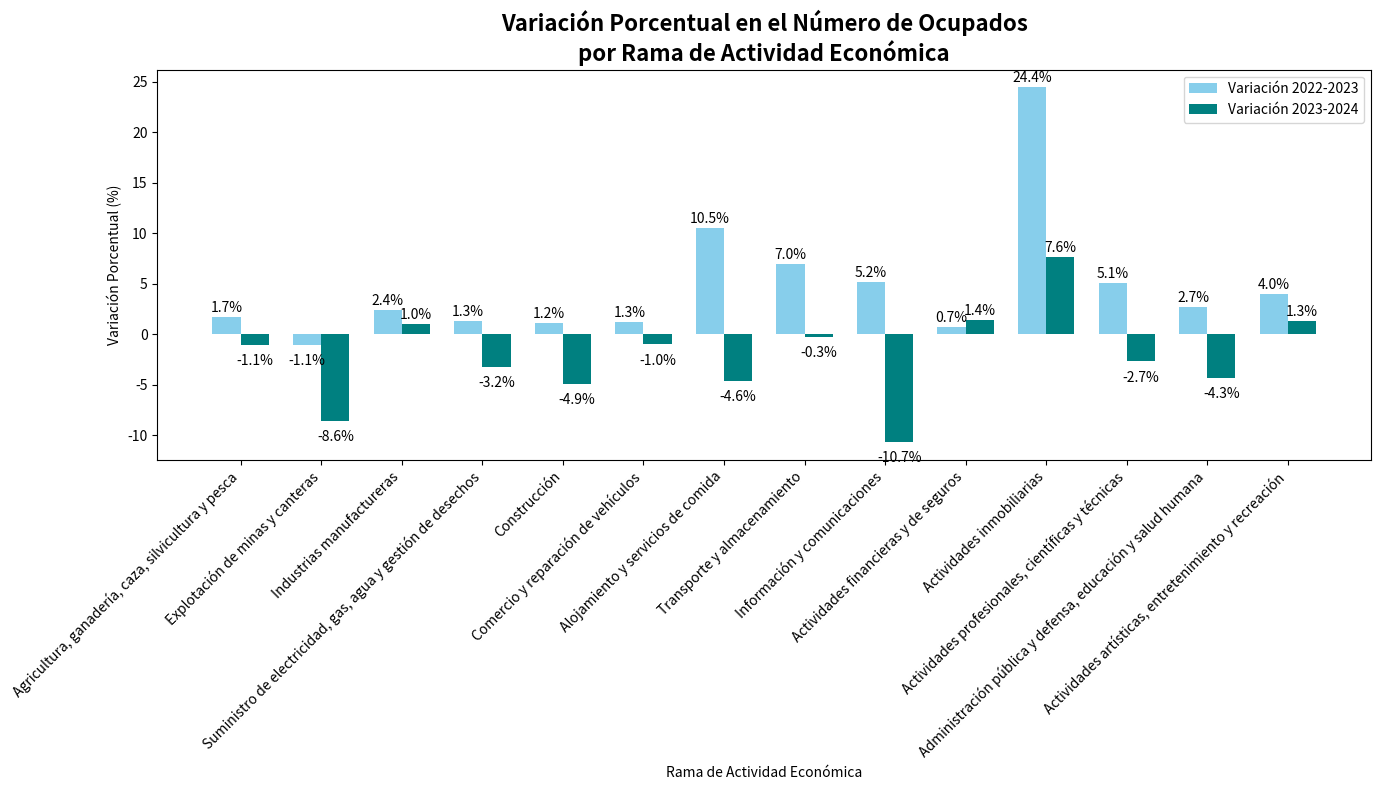

Here is the Python script that generated this plot:
import matplotlib.pyplot as plt
import numpy as np

# Datos de ocupación para los años 2022, 2023, y 2024
años = [2022, 2023, 2024]
ocupacion_por_rama_2022 = [3224, 282, 2344, 306, 1547, 3970, 1483, 1595, 383, 419, 221, 1734, 2665, 1851]
ocupacion_por_rama_2023 = [3280, 279, 2401, 310, 1565, 4020, 1639, 1706, 403, 422, 275, 1822, 2738, 1925]
ocupacion_por_rama_2024 = [3245, 255, 2425, 300, 1488, 3980, 1564, 1701, 360, 428, 296, 1773, 2620, 1950]

# Calcular la variación porcentual entre los años
variacion_2022_2023 = [(y2023 - y2022) / y2022 * 100 for y2022, y2023 in zip(ocupacion_por_rama_2022, ocupacion_por_rama_2023)]
variacion_2023_2024 = [(y2024 - y2023) / y2023 * 100 for y2023, y2024 in zip(ocupacion_por_rama_2023, ocupacion_por_rama_2024)]

actividades_economicas = [
    "Agricultura, ganadería, caza, silvicultura y pesca",
    "Explotación de minas y canteras",
    "Industrias manufactureras",
    "Suministro de electricidad, gas, agua y gestión de desechos",
    "Construcción",
    "Comercio y reparación de vehículos",
    "Alojamiento y servicios de comida",
    "Transporte y almacenamiento",
    "Información y comunicaciones",
    "Actividades financieras y de seguros",
    "Actividades inmobiliarias",
    "Actividades profesionales, científicas y técnicas",
    "Administración pública y defensa, educación y salud humana",
    "Actividades artísticas, entretenimiento y recreación"
]

# Crear la gráfica
fig, ax = plt.subplots(figsize=(14, 8))
bar_width = 0.35
index = np.arange(len(actividades_economicas))

bars1 = ax.bar(index, variacion_2022_2023, bar_width, label='Variación 2022-2023', color='skyblue')
bars2 = ax.bar(index + bar_width, variacion_2023_2024, bar_width, label='Variación 2023-2024', color='teal')

# Añadir los valores en las barras
for i, v in enumerate(variacion_2022_2023):
    ax.text(i, v + (0.5 if v >= 0 else -2), f'{v:.1f}%', color='black', ha='center')
for i, v in enumerate(variacion_2023_2024):
    ax.text(i + bar_width, v + (0.5 if v >= 0 else -2), f'{v:.1f}%', color='black', ha='center')

# Etiquetas y título
ax.set_xlabel('Rama de Actividad Económica')
ax.set_ylabel('Variación Porcentual (%)')
ax.set_title('Variación Porcentual en el Número de Ocupados\npor Rama de Actividad Económica', fontsize=16, fontweight='bold')
ax.set_xticks(index + bar_width / 2)
ax.set_xticklabels(actividades_economicas, rotation=45, ha='right')
ax.legend()

plt.tight_layout()
plt.show()
